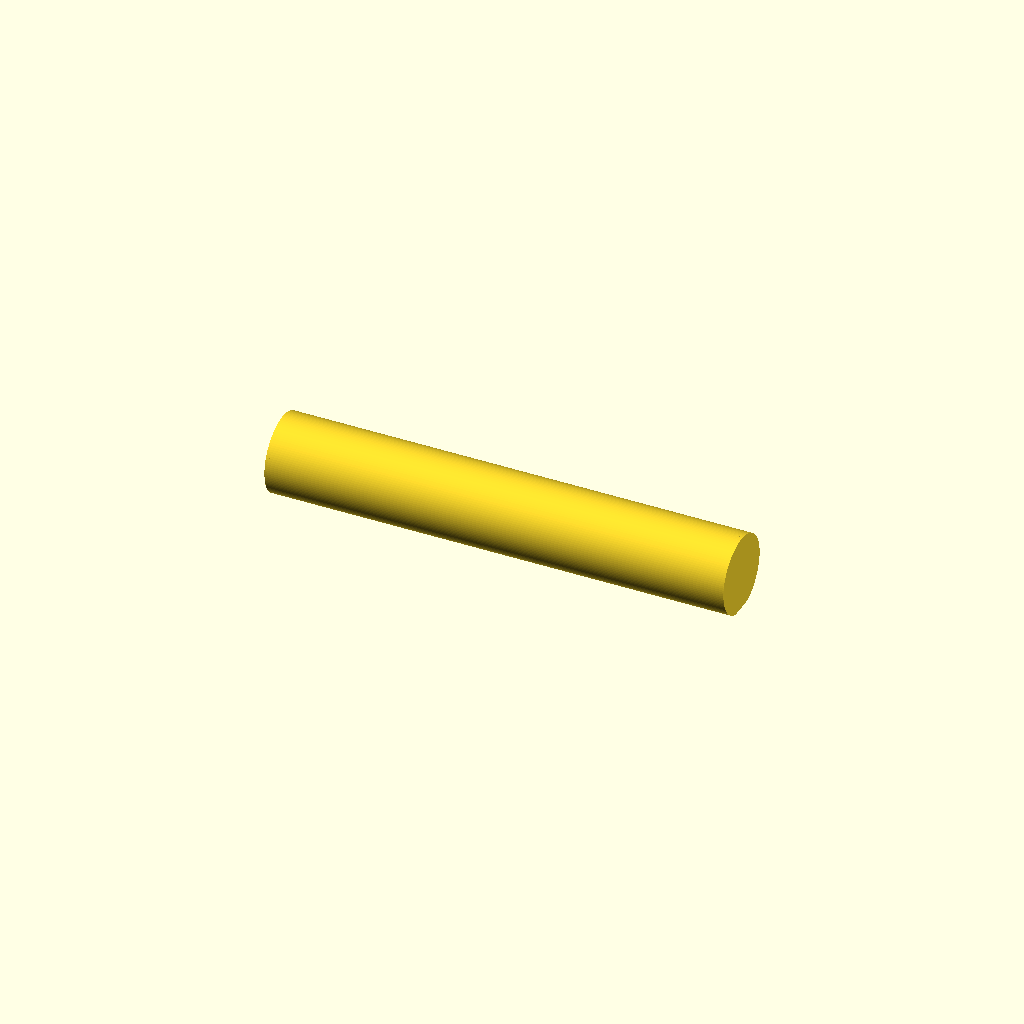
Cell 1: rendered with the file's own defaults.
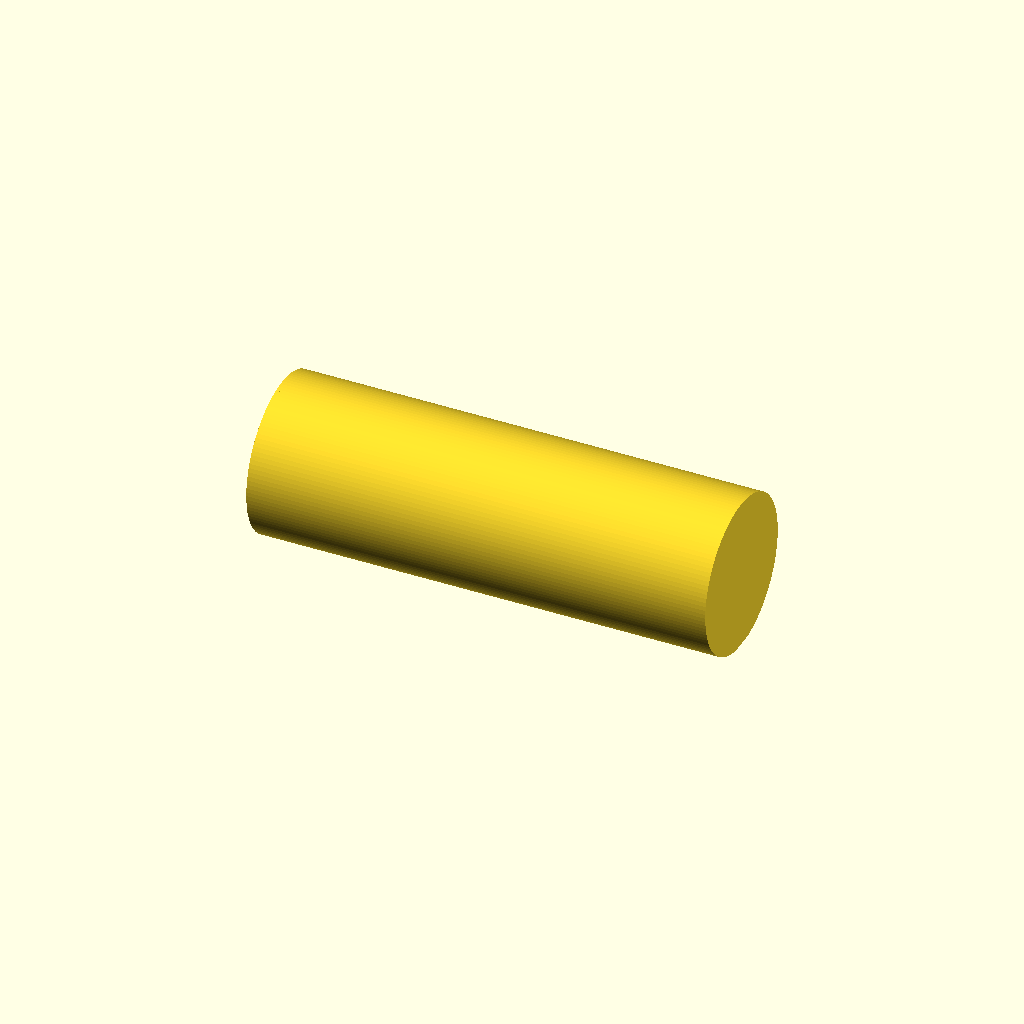
Cell 2: d_rohr = 44 (everything else at default).
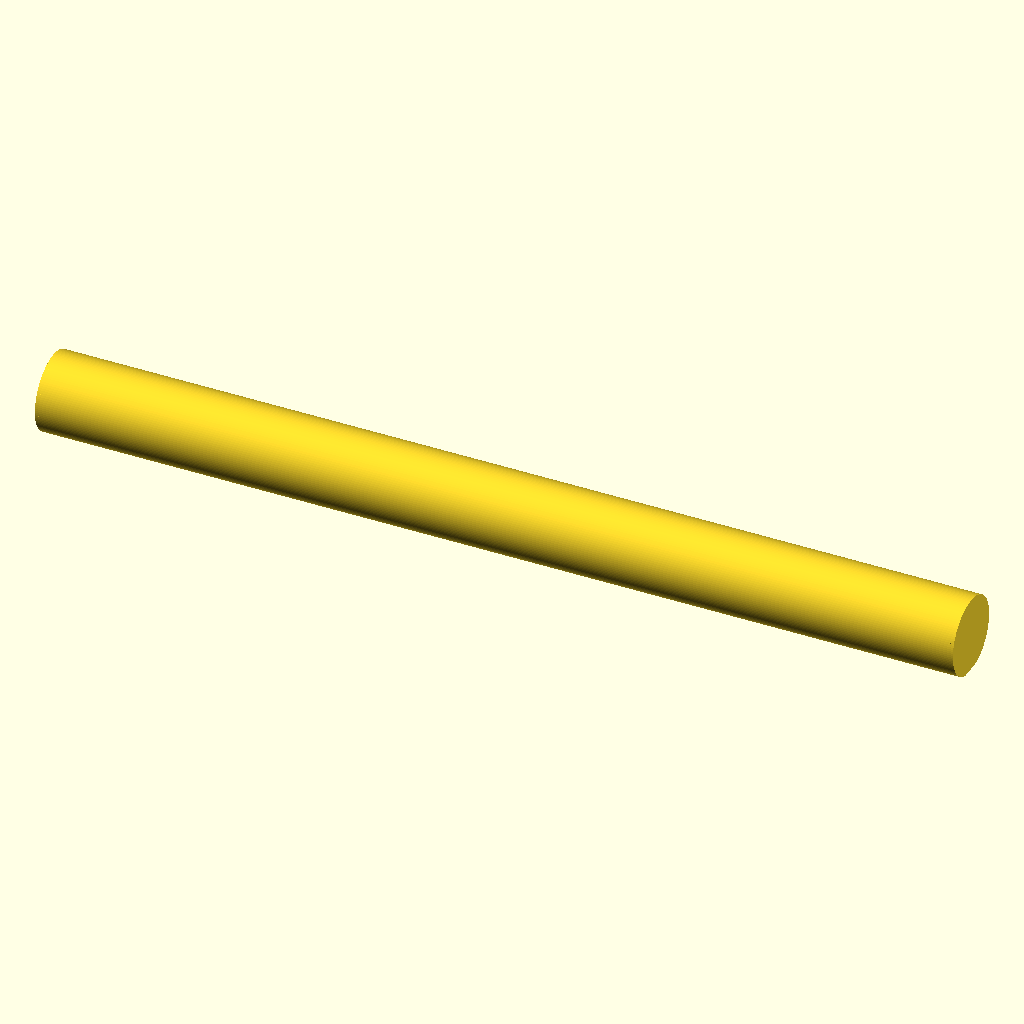
Cell 3: the same model with laenge = 260.
All cells are drawn from one camera (rotation 55°, 0°, 25°, orthographic, colour scheme Cornfield), so only the parameter changes between them.
The OpenSCAD source (lenkererweiterung/lenkerrohr.scad):
// lenkerrohr.scad — Erweiterungsrohr zum Selbstdrucken
//
// Das Gegenstueck zur Lenkererweiterung: das Rohr, das in die feste
// 22-mm-Aufnahme gesteckt wird. Bewusst als liegender Zylinder mit
// Abflachung nach unten konstruiert, damit es ohne Stuetzmaterial und mit
// satter Auflageflaeche druckt.
fn = 120;  $fn = fn;

d_rohr     = 22;    // Aussendurchmesser, passt in die 22-mm-Aufnahme
laenge     = 130;   // 120 bis 140 sind praktikabel
// Vollbauteil. Bei FDM kommt die Steifigkeit aus Perimeterwaenden und
// geometrischem Infill, nicht aus einer modellierten Rohrwand - eine innere
// Wand waere nur Material und Druckzeit ohne Gewinn. Der Slicer macht das
// besser als das Modell: 4 Perimeter, 30 % Cubic oder Gyroid.
auflage    = 7;     // Breite der Auflageflaeche in mm (6 bis 8 sind sinnvoll)
fase       = 1;     // Fase an beiden Enden

// Aus der gewuenschten Auflagebreite den noetigen Abtrag rechnen: der Kreis
// gibt bei flachem Schnitt viel Breite fuer wenig Tiefe her.
function abtrag()   = d_rohr/2 - sqrt(pow(d_rohr/2, 2) - pow(auflage/2, 2));
function tiefe()    = abtrag();

assert(d_rohr > 4, "Durchmesser zu klein");
assert(auflage > 0 && auflage < d_rohr, "Auflagebreite muss zwischen 0 und dem Durchmesser liegen");
assert(tiefe() < d_rohr/4, str("Auflage zu breit: ", auflage, " mm ergibt ", tiefe(), " mm Abtrag"));
assert(laenge >= 40, "Laenge zu kurz fuer eine Erweiterung");

module lenkerrohr()
{
    difference()
    {
        union()
        {
            // liegend, damit die Abflachung beim Drucken unten liegt
            rotate([0, 90, 0]) cylinder(d = d_rohr, h = laenge, center = true);
            if (fase > 0) for (s = [-1, 1])
                translate([s*(laenge/2 - fase), 0, 0]) rotate([0, s*90, 0])
                    cylinder(d1 = d_rohr, d2 = d_rohr - 2*fase, h = fase, center = false);
        }
        // Abflachung von unten
        translate([0, 0, -d_rohr/2 + tiefe() - 50])
            cube([laenge + 4, d_rohr + 4, 100], center = true);
    }
}

lenkerrohr();

// --- Ausgabe -------------------------------------------------------------
echo(str("Aussendurchmesser: ", d_rohr, " mm | Laenge: ", laenge, " mm"));
echo(str("Auflageflaeche: ", auflage, " mm breit, dafuer ", tiefe(), " mm Abtrag"));
echo(str("Vollmaterial im Modell: ", laenge*(pow(d_rohr/2,2)*acos(1-2*tiefe()/d_rohr) - (d_rohr/2 - tiefe())*sqrt(d_rohr*tiefe() - pow(tiefe(),2))), " mm3"));
Customizer parameters (derived from the source; name, type, default, range or options):
d_rohr: number, default 22
laenge: number, default 130
auflage: number, default 7
fase: number, default 1
